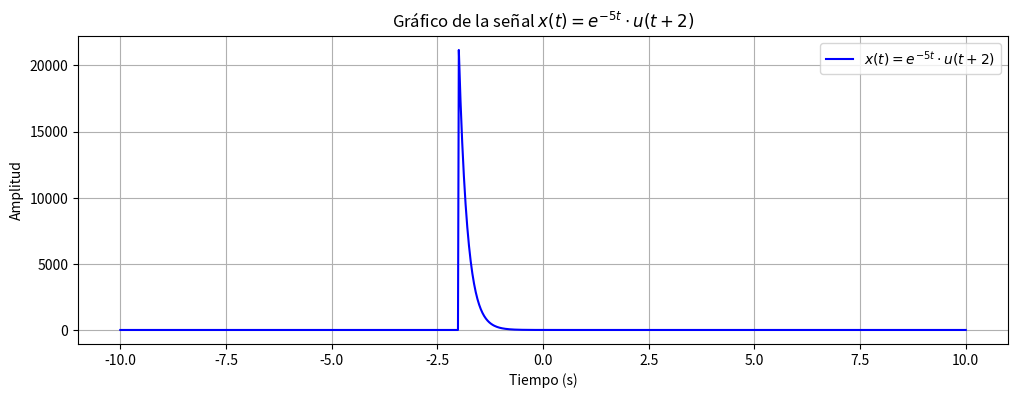

Here is the Python script that generated this plot:
import numpy as np
import matplotlib.pyplot as plt

# Parámetros de la señal
duracion = 10  # Duración total de la señal en segundos
t = np.linspace(-10, duracion, 1000)  # Vector de tiempo

# Función escalón unitario u(t + 3)
u_t_plus_3 = np.heaviside(t + 2, 1)

# Señal x(t)
x_t = np.exp(-5 * t) * u_t_plus_3

# Graficar la señal
plt.figure(figsize=(12, 4))
plt.plot(t, x_t, label='$x(t) = e^{-5t} \cdot u(t + 2)$', color='blue')
plt.xlabel('Tiempo (s)')
plt.ylabel('Amplitud')
plt.title('Gráfico de la señal $x(t) = e^{-5t} \cdot u(t + 2)$')
plt.grid(True)
plt.legend()
plt.show()
